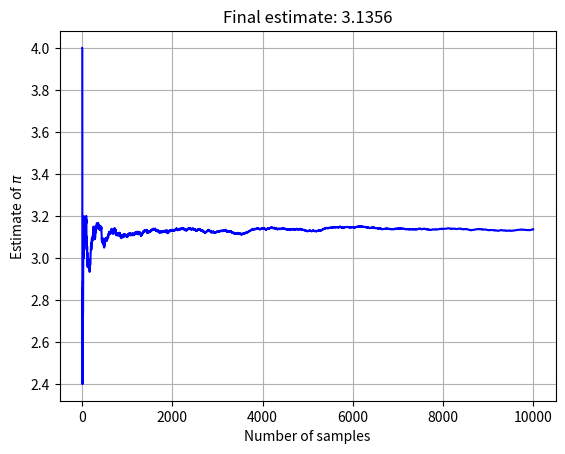

Generate this figure with matplotlib:

import numpy as np
import matplotlib.pyplot as plt

# Probability of hitting a dart within a circle, which is within a square? 
# Area of circle = pi * r**2, Area of square = 4 * r**2
# P = Area circle / Area square = pi*r**2 / 4*r**2 = pi / 4 

#np.random.seed(40)

# Estimate pi with MC method
n_samples = 10000

array = []
n_inner = 0
n_total = 0
for i in range(n_samples):
    x = np.random.uniform(low=-1.0, high=1.0, size=1)
    y = np.random.uniform(low=-1.0, high=1.0, size=1)

    # Check if sampled point is inside circle
    origin_dist = x*x + y*y
    if origin_dist <= 1.0:
        n_inner += 1
    n_total += 1

    pi = float(4*n_inner)/n_total
    array.append(pi)
    
    print("Sample {:d}, Estimate of pi: {}".format(i, pi))

# Plot estimate of pi as function over number of samples
plt.plot(list(range(1, n_samples+1)), array, linewidth=1.5, color='b')
plt.xlabel("Number of samples"); plt.ylabel(r"Estimate of $\pi$")
plt.title("Final estimate: {}".format(pi))
plt.grid()
plt.show()
plt.close()
